Dataset: coffee_dataset (GitHub, jujup1t3r/CoFFee). Classes: broken, defect damage, dry cherry, floater, foreign matter, full black, full sour, fungus damage, good, husk, immature, parchment, partial black, partial sour, severe insect damage, shell, slight insect damage, withered.

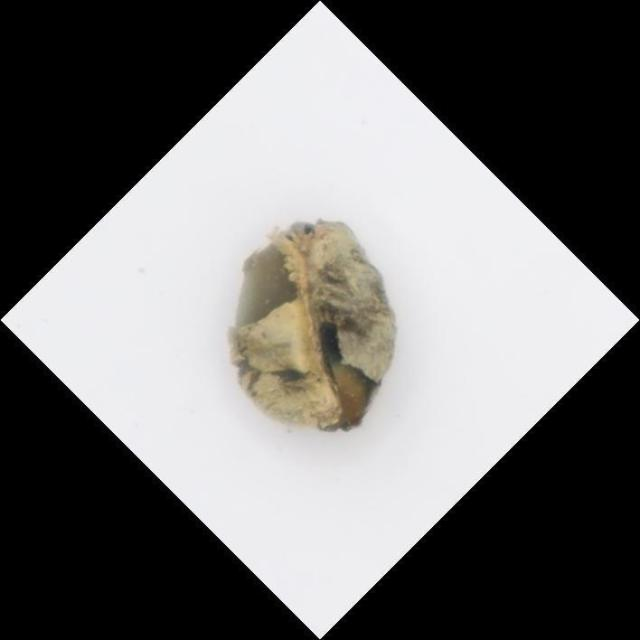
Label: fungus damage

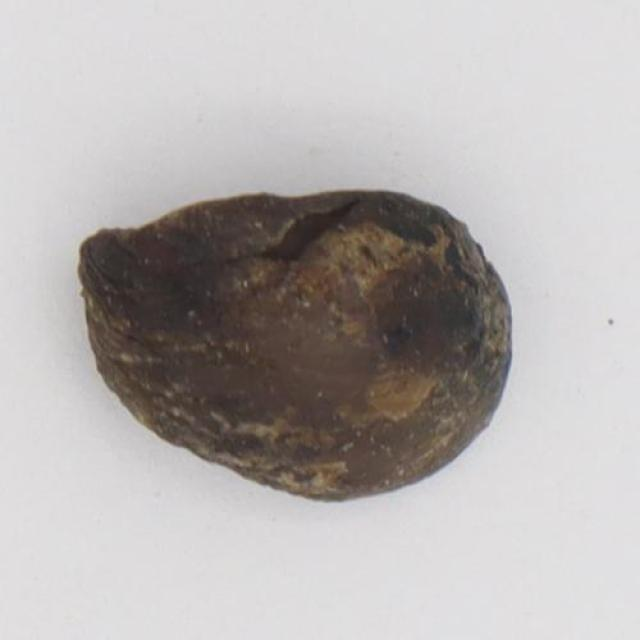
Label: full black

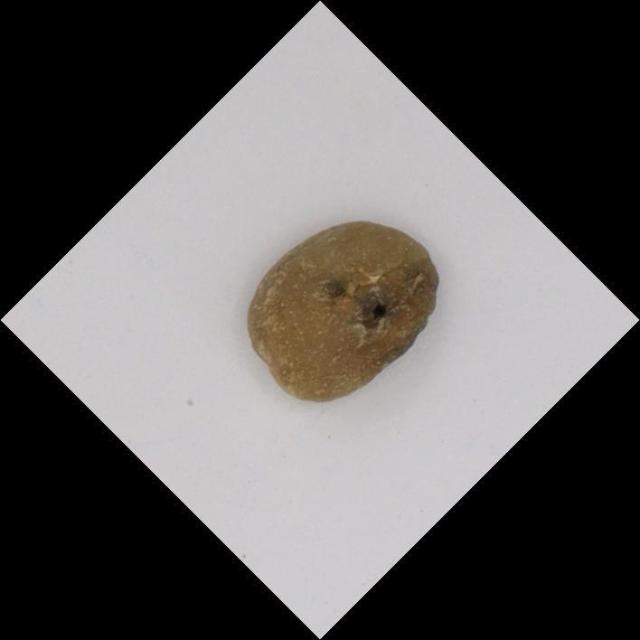
Label: slight insect damage

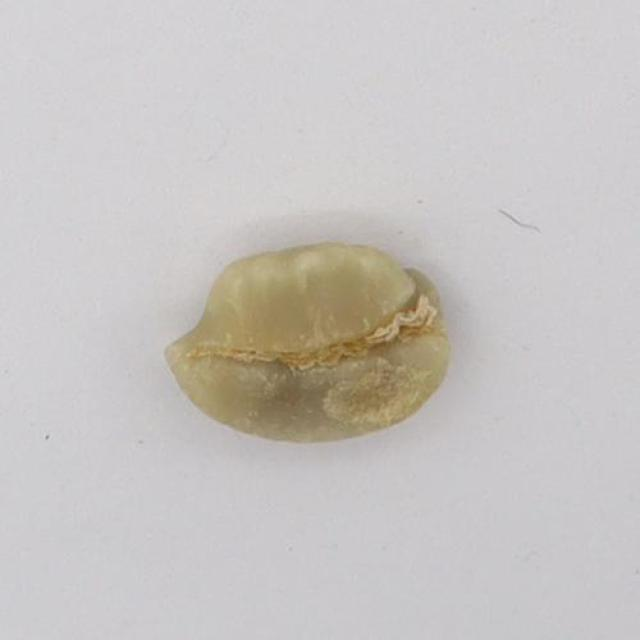
Label: withered

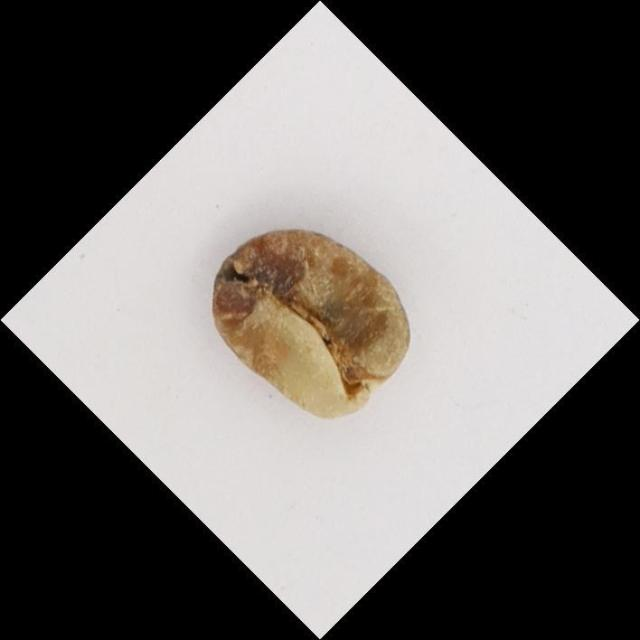
Label: defect damage

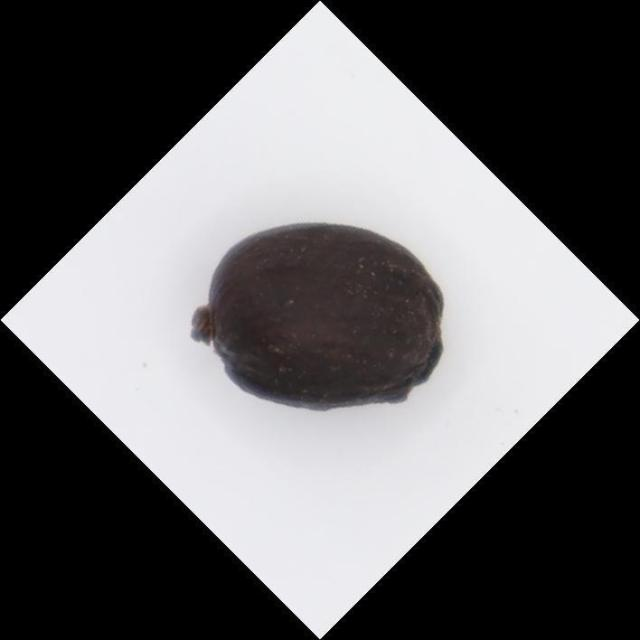
Label: dry cherry
